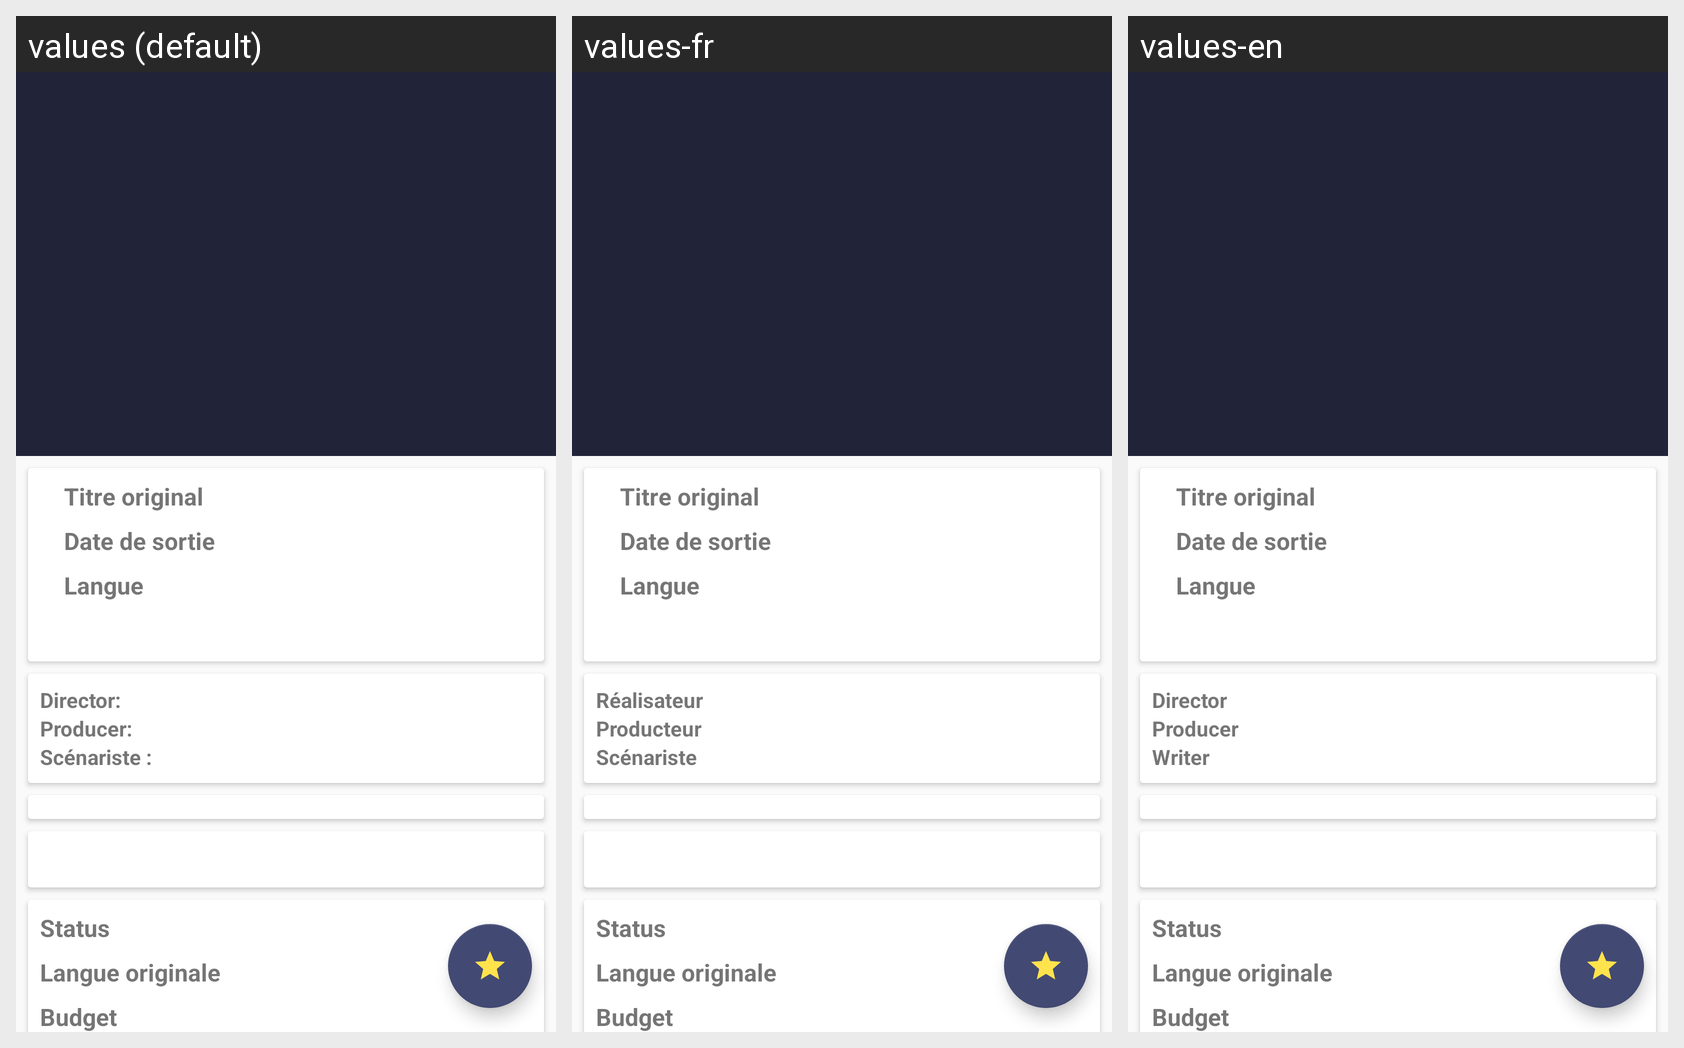

Here is an Android app screen in its default locale and in the app's own translations. Write out the translated-string differences for the strings that appear on this screen.
Android screen res/layout/fragment_detail.xml rendered under 3 locales, left to right: values (default), values-fr, values-en. Device: Nexus 5 (rendered at 1080×1920; each locale shown at half size, 540×960, under a caption strip naming it); theme AppTheme.
Strings drawn on this screen, with the default value and each locale's value (text and hints the layout hard-codes, and strings that could not be matched under every locale, appear in the picture but are not listed):

original_title
  values: Titre original
  values-fr: Titre original  [not translated; the default value is used]
  values-en: Titre original  [not translated; the default value is used]

release_date
  values: Date de sortie
  values-fr: Date de sortie  [not translated; the default value is used]
  values-en: Date de sortie  [not translated; the default value is used]

language_label
  values: Langue
  values-fr: Langue  [not translated; the default value is used]
  values-en: Langue  [not translated; the default value is used]

director
  values: Director:
  values-fr: Réalisateur
  values-en: Director

executive_producer
  values: Producer:
  values-fr: Producteur
  values-en: Producer

writer
  values: Scénariste :
  values-fr: Scénariste
  values-en: Writer

status_label
  values: Status
  values-fr: Status  [not translated; the default value is used]
  values-en: Status  [not translated; the default value is used]

original_language_label
  values: Langue originale
  values-fr: Langue originale  [not translated; the default value is used]
  values-en: Langue originale  [not translated; the default value is used]

budget_label
  values: Budget
  values-fr: Budget  [not translated; the default value is used]
  values-en: Budget  [not translated; the default value is used]
